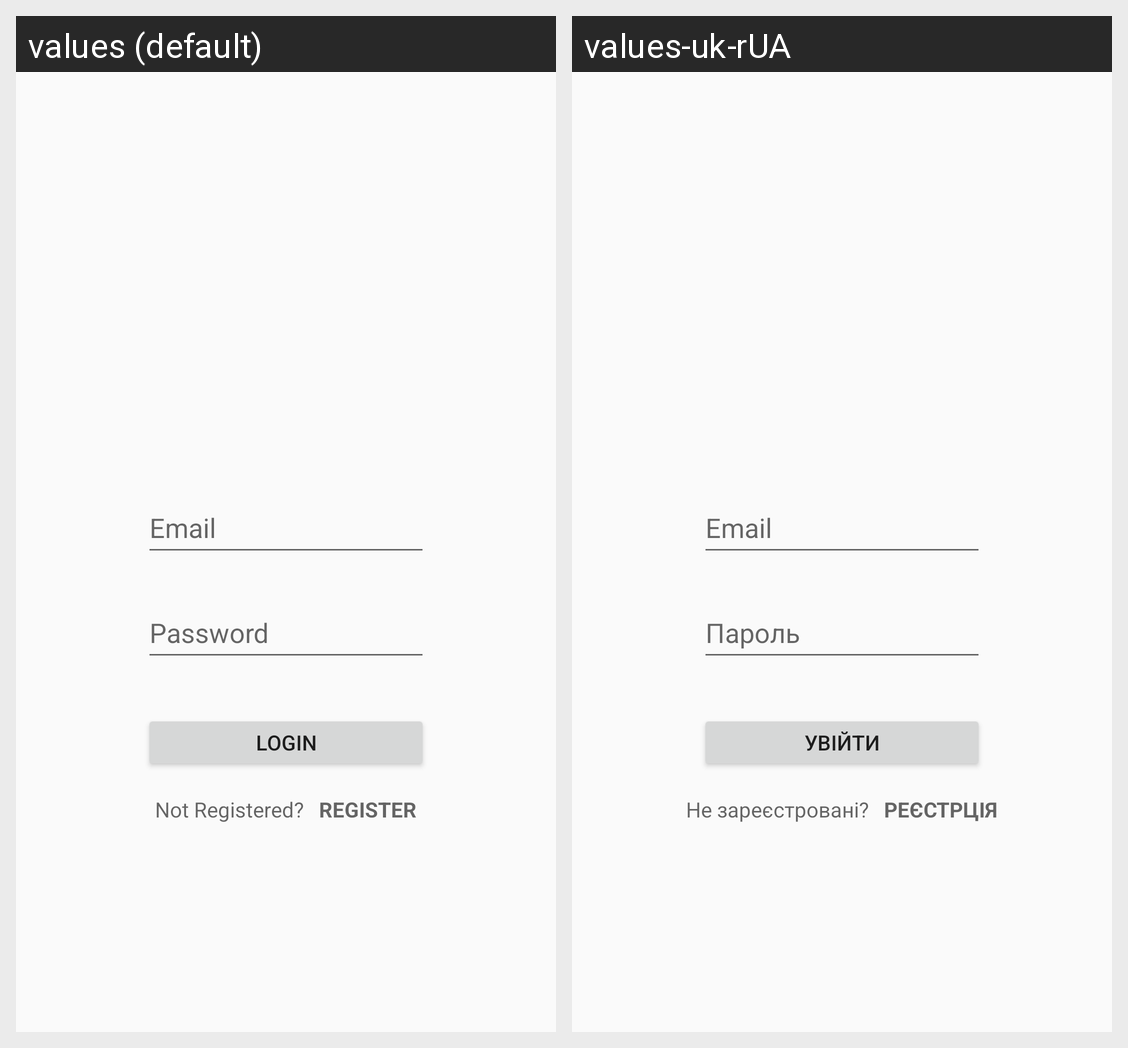

For this localized Android screen grid, give each drawn string resource with its value in every locale shown.
Android screen res/layout/activity_login.xml rendered under 2 locales, left to right: values (default), values-uk-rUA. Device: Nexus 5 (rendered at 1080×1920; each locale shown at half size, 540×960, under a caption strip naming it); theme Theme.AppCompat.Light.NoActionBar.FullScreen.FullScreen.
Strings drawn on this screen, with the default value and each locale's value (text and hints the layout hard-codes, and strings that could not be matched under every locale, appear in the picture but are not listed):

email
  values: Email
  values-uk-rUA: Email

password
  values: Password
  values-uk-rUA: Пароль

login_user
  values: Login
  values-uk-rUA: Увійти

not_registered
  values: Not Registered?
  values-uk-rUA: Не зареєстровані?

register
  values: REGISTER
  values-uk-rUA: РЕЄСТРЦІЯ
